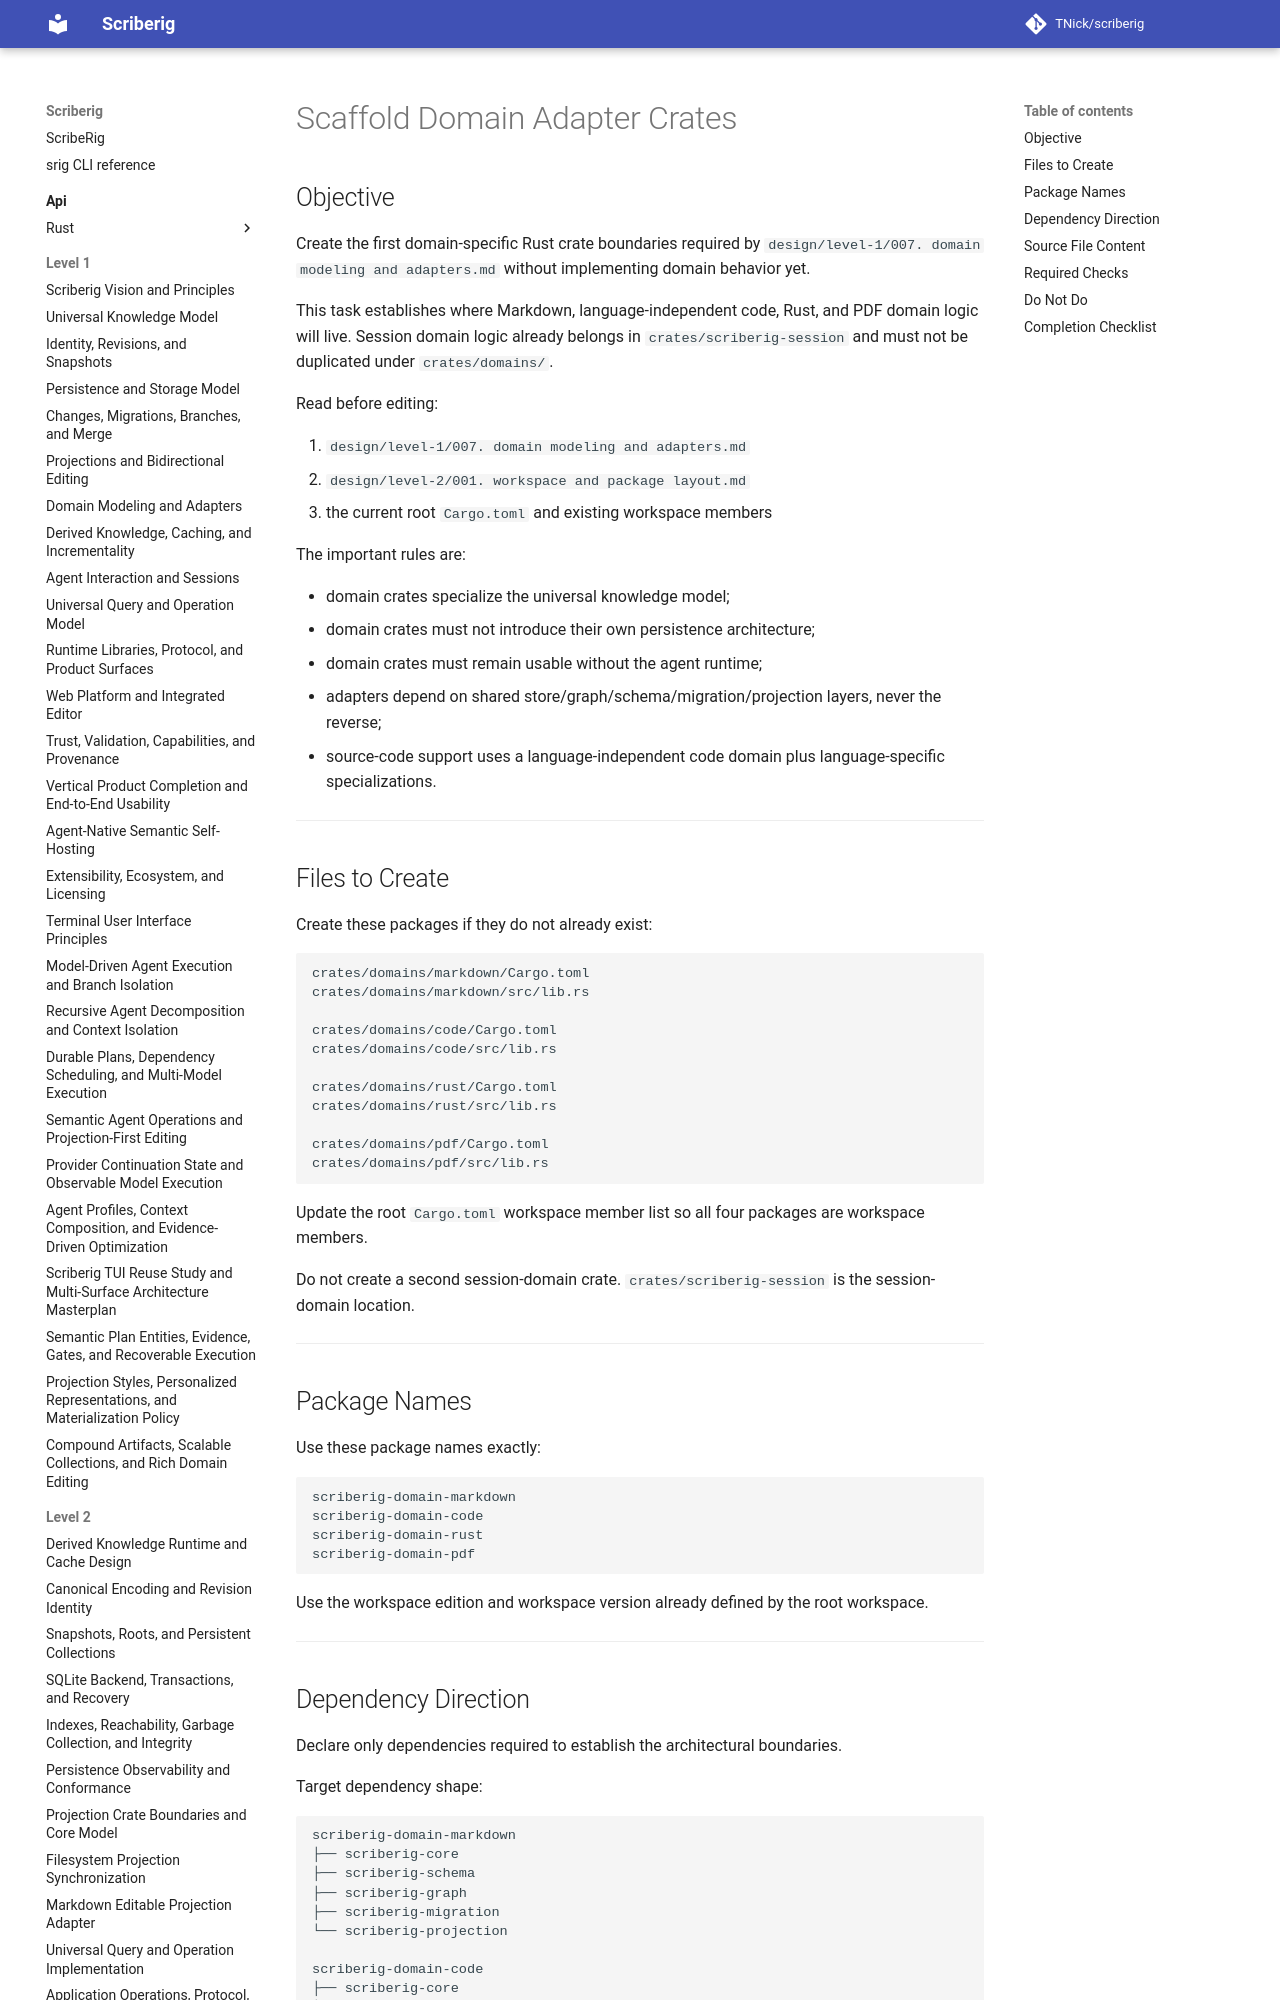

repository: TNick/scriberig · page: level-3/030. scaffold domain adapter crates/index.html · generator: mkdocs

# Scaffold Domain Adapter Crates

## Objective

Create the first domain-specific Rust crate boundaries required by `design/level-1/007. domain modeling and adapters.md` without implementing domain behavior yet.

This task establishes where Markdown, language-independent code, Rust, and PDF domain logic will live. Session domain logic already belongs in `crates/scriberig-session` and must not be duplicated under `crates/domains/`.

Read before editing:

1. `design/level-1/007. domain modeling and adapters.md`
2. `design/level-2/001. workspace and package layout.md`
3. the current root `Cargo.toml` and existing workspace members

The important rules are:
